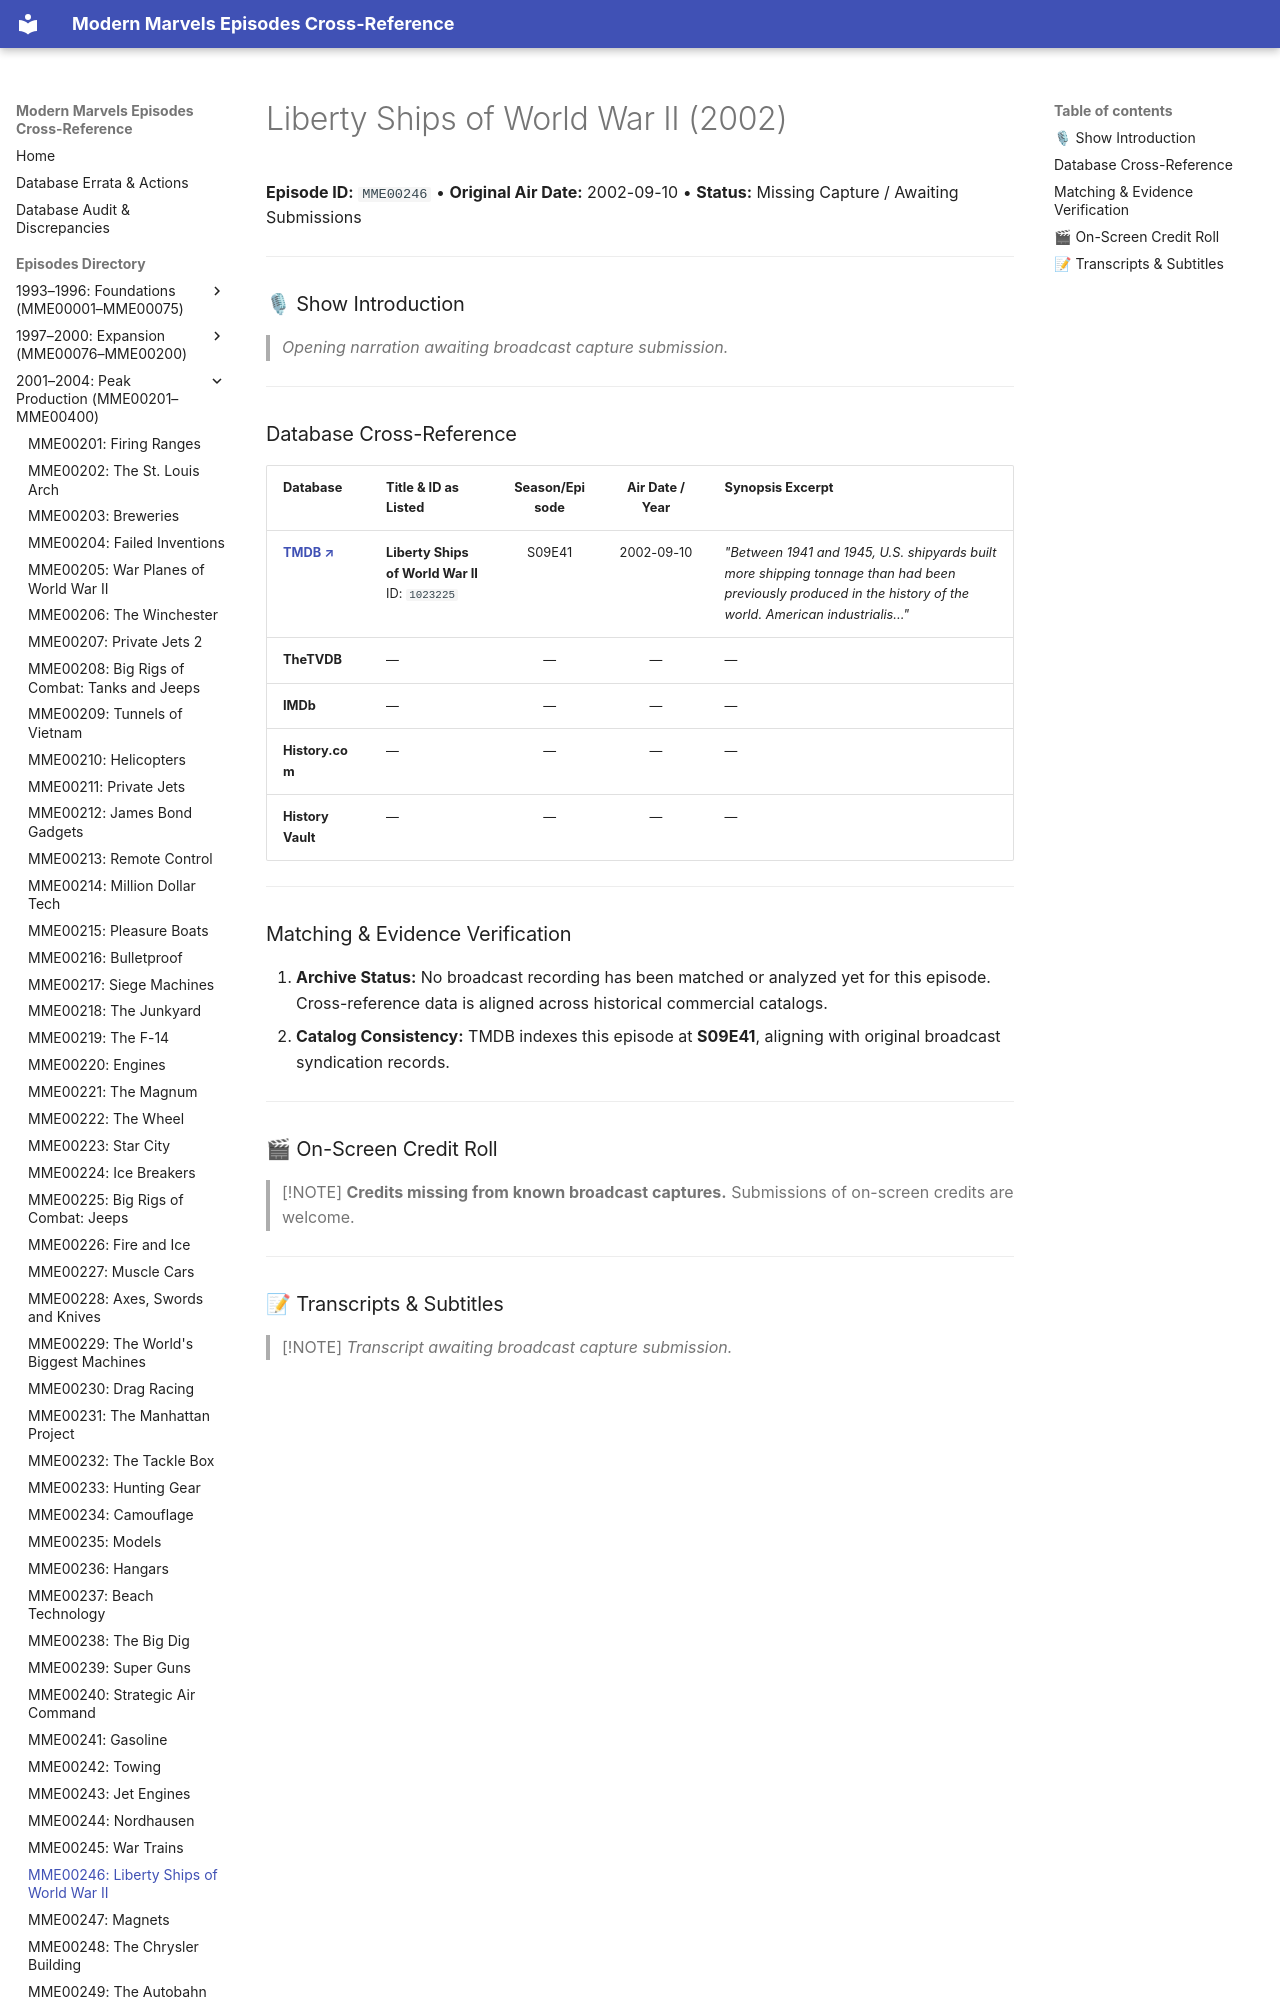

repository: ModernMarvelsFan/ModernMarvels · page: episodes/MME00246/index.html · generator: mkdocs

# Liberty Ships of World War II (2002)

**Episode ID:** `MME00246` • **Original Air Date:** 2002-09-10 • **Status:** Missing Capture / Awaiting Submissions

---

### 🎙 Show Introduction

> *Opening narration awaiting broadcast capture submission.*

---
